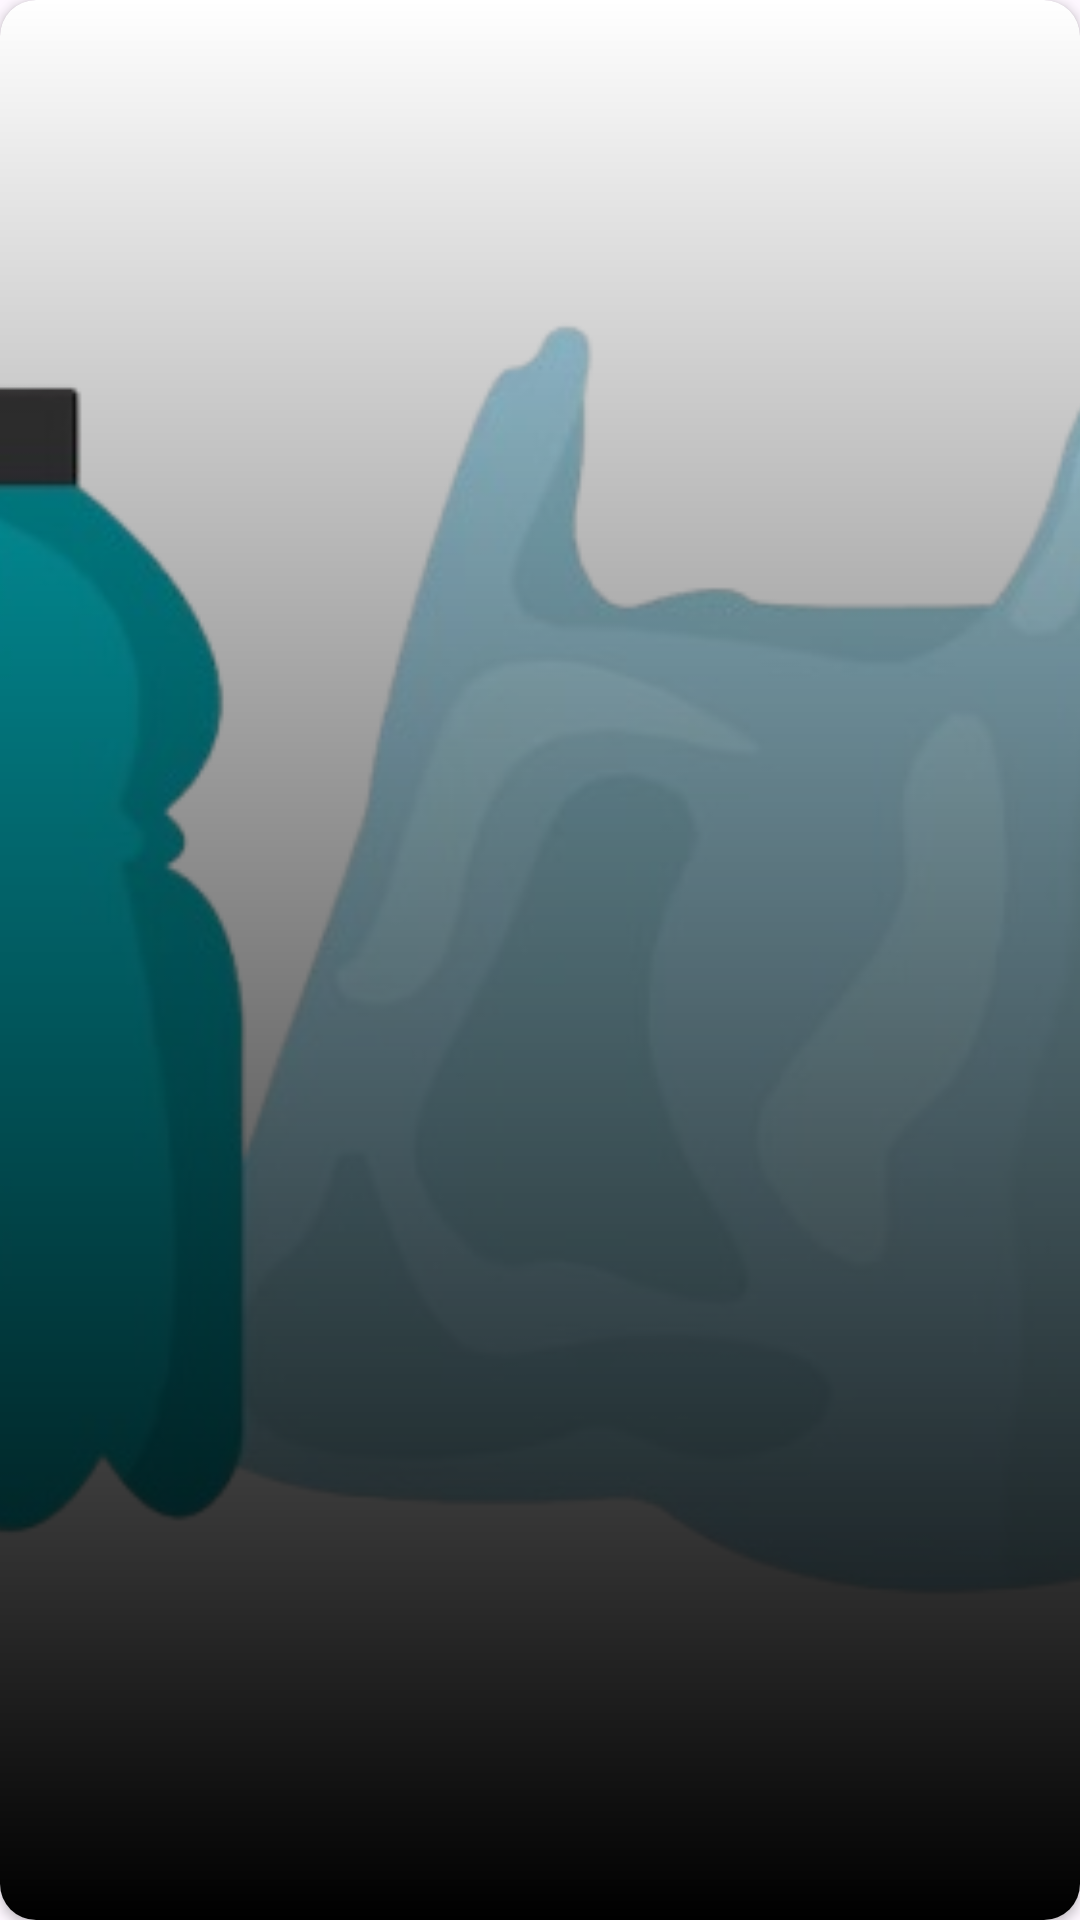

The Android layout XML behind this screen, and the referenced resources:
<!-- AndroidManifest.xml: application theme Theme.Recycle -->
<!-- res/layout/waste_material_item.xml -->
<?xml version="1.0" encoding="utf-8"?>
<layout xmlns:tools="http://schemas.android.com/tools">
    <data>
        <variable
            name="category"
            type="io.github.junrdev.recycler.domain.model.WasteCategory" />
    </data>
    <androidx.cardview.widget.CardView xmlns:android="http://schemas.android.com/apk/res/android"
        xmlns:app="http://schemas.android.com/apk/res-auto"
        android:layout_width="200dp"
        android:layout_margin="5dp"
        app:cardCornerRadius="12dp"
        android:layout_height="200dp">

        <ImageView
            android:id="@+id/imageView19"
            android:layout_width="match_parent"
            android:layout_height="match_parent"
            android:scaleType="centerCrop"
            app:srcCompat="@drawable/plastic_waste" />

        <LinearLayout
            android:id="@+id/linearLayout9"
            android:layout_width="match_parent"
            android:backgroundTint="@color/plasticWasteColor"
            android:background="@drawable/fading_linear_gradient"
            android:layout_height="match_parent"
            android:orientation="vertical"/>

        <TextView
            android:id="@+id/textView27"
            android:layout_width="wrap_content"
            android:layout_gravity="center"
            android:textSize="18sp"
            android:fontFamily="@font/luckiestguyregular"
            android:layout_height="wrap_content"
            android:textColor="@color/errorColor"
            android:text='@{category.category}'
            tools:text="Plastic"
            />

    </androidx.cardview.widget.CardView>
</layout>
<!-- resources referenced by this layout -->
<resources>
  <!-- drawable fading_linear_gradient (drawable) -->
  <?xml version="1.0" encoding="utf-8"?>
  <shape xmlns:android="http://schemas.android.com/apk/res/android">
      <gradient
          android:angle="270"
          android:endColor="#000000"
          android:startColor="#00000000" />
  </shape>
  <!-- drawable plastic_waste: png bitmap (drawable-nodpi, 97414 bytes) -->
  <style name="Theme.Recycle" parent="Base.Theme.Recycle">
          <item name="android:windowTranslucentStatus">true</item>
          <item name="windowNoTitle">true</item>
          <item name="backgroundColor">@color/background_dark</item>
      </style>
  <style name="Base.Theme.Recycle" parent="Theme.Material3.DayNight.NoActionBar">
          
          
      </style>
  <color name="background_dark">#FF0a0f0d</color>
</resources>
